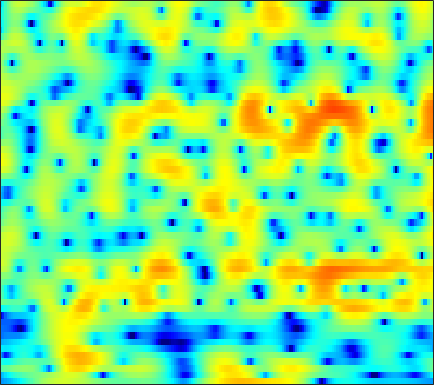

The data file committed next to this chart (first rows):
-11.375, -10.958, -10.407, -9.8584, -9.4371, -8.8423, -8.2125, -7.7117, -6.9857, -6.1851, -5.3243, -4.6673, -3.798, -2.946, -2.3193, -1.5149, -0.76061, -0.23118, 0.42741, 1.036, 1.5893, 1.967, 2.4086, 2.7884
-9.936, -8.872, -7.642, -6.58, -5.873, -5.035, -4.307, -3.817, -3.229, -2.706, -2.244, -1.93, -1.548, -1.208, -0.9778, -0.7027, -0.4513, -0.2686, -0.02245, 0.2427, 0.5423, 0.7947, 1.175, 1.599
-2.146, -1.873, -1.509, -1.148, -0.8739, -0.5155, -0.1779, 0.0541, 0.3236, 0.5375, 0.6767, 0.7231, 0.6982, 0.5508, 0.3387, -0.1055, -0.7788, -1.478, -2.754, -4.598, -7.346, -10.26, -13.61, -9.866
-4.749, -5.228, -5.592, -5.561, -5.289, -4.693, -3.993, -3.471, -2.845, -2.338, -1.966, -1.777, -1.628, -1.591, -1.625, -1.739, -1.896, -2.022, -2.185, -2.303, -2.315, -2.197, -1.786, -1.024
-11.05, -14, -17.52, -15.71, -12.86, -9.818, -7.665, -6.495, -5.388, -4.695, -4.368, -4.348, -4.632, -5.28, -6.027, -7.393, -9.025, -10.05, -10.09, -8.259, -5.764, -3.96, -1.797, 0.08747
-6.968, -7.229, -7.368, -7.28, -7.073, -6.655, -6.162, -5.811, -5.42, -5.107, -4.921, -4.898, -5.037, -5.361, -5.732, -6.359, -6.995, -7.291, -7.077, -5.981, -4.288, -2.885, -1.046, 0.6413
-10.2, -9.868, -9.437, -9.052, -8.782, -8.42, -8.04, -7.754, -7.358, -6.915, -6.444, -6.086, -5.604, -5.095, -4.704, -4.153, -3.552, -3.056, -2.319, -1.493, -0.5953, 0.1076, 1.066, 2.008
-13.24, -12.72, -12.28, -12.05, -11.98, -11.98, -12, -11.97, -11.76, -11.26, -10.47, -9.716, -8.545, -7.28, -6.32, -5.062, -3.846, -2.971, -1.853, -0.7918, 0.2128, 0.9293, 1.831, 2.663
-13.19, -13.28, -13.55, -14.02, -14.54, -15.61, -17.3, -19.12, -22.74, -25.8, -21.38, -17.58, -13.66, -10.67, -8.825, -6.722, -4.911, -3.703, -2.249, -0.9492, 0.217, 1.016, 1.986, 2.849
-13.98, -13.99, -13.94, -13.9, -13.95, -14.24, -14.79, -15.28, -15.83, -15.74, -14.71, -13.51, -11.61, -9.649, -8.253, -6.504, -4.877, -3.739, -2.317, -1.015, 0.1726, 0.9866, 1.962, 2.819
-20.97, -16.98, -13.78, -11.83, -10.9, -10.05, -9.553, -9.309, -9.065, -8.85, -8.718, -8.585, -8.236, -7.674, -7.124, -6.088, -4.775, -3.679, -2.18, -0.7499, 0.5342, 1.378, 2.33, 3.089
-6.26, -5.926, -5.304, -4.615, -4.23, -3.838, -3.576, -3.522, -3.626, -3.998, -4.764, -5.571, -7.254, -10.12, -13.02, -13.37, -8.317, -5.054, -1.805, 0.5453, 2.241, 3.158, 3.966, 4.37
-0.3887, -0.8173, -1.314, -1.702, -1.881, -1.946, -1.868, -1.771, -1.675, -1.685, -1.799, -2.082, -2.802, -3.596, -3.957, -3.674, -2.22, -0.8367, 0.9688, 2.44, 3.507, 4.008, 4.302, 4.112
-1.836, -3.105, -5.109, -7.426, -8.859, -9.338, -7.854, -6.261, -4.362, -2.911, -1.784, -1.203, -0.5846, 0.02741, 0.4399, 1.003, 1.597, 2.052, 2.611, 3.074, 3.361, 3.44, 3.323, 2.917
-2.192, -3.499, -5.714, -8.446, -10.42, -10.93, -8.742, -6.797, -4.54, -2.752, -1.434, -0.6539, 0.3117, 1.072, 1.527, 2.063, 2.478, 2.73, 2.996, 3.154, 3.188, 3.115, 2.881, 2.456
-1.038, -1.434, -2, -2.562, -2.858, -3.05, -2.964, -2.701, -2.239, -1.649, -1.022, -0.5021, 0.1482, 0.6528, 0.9747, 1.311, 1.546, 1.664, 1.743, 1.755, 1.733, 1.701, 1.618, 1.498
0.5233, 0.5752, 0.3727, -0.08882, -0.5451, -1.262, -1.955, -2.367, -2.659, -2.576, -2.085, -1.539, -0.8895, -0.3466, -0.03025, 0.1424, 0.07006, -0.1494, -0.6101, -1.12, -1.449, -1.442, -1.034, -0.3206
3.155, 3.062, 2.563, 1.665, 0.6444, -1.222, -3.962, -6.926, -12.14, -12.14, -7.182, -4.583, -2.449, -1.105, -0.5388, -0.4008, -0.8762, -1.728, -3.62, -6.931, -13.04, -16.98, -9.151, -4.176
3.948, 3.685, 3.122, 2.289, 1.45, 0.02842, -1.735, -3.112, -4.513, -4.765, -3.889, -3.043, -2.006, -1.228, -0.9705, -0.9464, -1.33, -1.829, -2.799, -3.933, -4.813, -4.921, -4.103, -2.703
3.583, 3.451, 3.16, 2.714, 2.309, 1.673, 1.029, 0.5411, -0.00228, -0.4026, -0.6593, -0.7942, -0.8659, -0.963, -1.102, -1.292, -1.534, -1.725, -1.997, -2.214, -2.334, -2.334, -2.209, -2.004
3.463, 3.542, 3.53, 3.384, 3.205, 2.878, 2.474, 2.114, 1.579, 1.015, 0.426, -0.01422, -0.6174, -1.248, -1.633, -2.087, -2.396, -2.553, -2.62, -2.592, -2.513, -2.469, -2.475, -2.57
3.463, 3.754, 3.987, 4.074, 4.025, 3.828, 3.453, 3.09, 2.454, 1.654, 0.6702, -0.1868, -1.539, -2.989, -4.095, -5.412, -6.08, -5.998, -5.287, -4.347, -3.507, -3.026, -2.657, -2.608
2.868, 3.34, 3.786, 4.038, 4.093, 3.991, 3.684, 3.325, 2.654, 1.728, 0.5089, -0.6565, -2.574, -5.253, -8.136, -14.4, -35.77, -16.24, -9.478, -6.061, -3.973, -2.918, -2.017, -1.601
1.11, 1.707, 2.333, 2.717, 2.878, 2.897, 2.727, 2.431, 1.874, 1.115, 0.1719, -0.6321, -1.87, -3.235, -4.18, -5.248, -5.647, -5.36, -4.385, -3.195, -2.079, -1.401, -0.7252, -0.3113
-1.01, -0.2461, 0.5893, 1.164, 1.438, 1.573, 1.471, 1.226, 0.7247, 0.05439, -0.7239, -1.317, -2.072, -2.489, -2.661, -2.632, -2.273, -1.86, -1.203, -0.5232, 0.0908, 0.4761, 0.8401, 1.031
-2.565, -1.476, -0.3962, 0.3889, 0.762, 0.9844, 0.8546, 0.5914, -0.1091, -1.194, -2.679, -4.03, -5.657, -6.287, -5.704, -3.934, -2.081, -0.8441, 0.471, 1.479, 2.176, 2.514, 2.7, 2.608
-3.517, -2.469, -1.399, -0.6215, -0.2161, 0.1279, 0.2127, 0.04887, -0.5208, -1.625, -3.473, -5.556, -9.982, -13.07, -9.661, -4.644, -1.333, 0.421, 2.109, 3.252, 3.944, 4.18, 4.161, 3.727
-5.942, -5.675, -5.258, -4.79, -4.316, -3.588, -2.814, -2.395, -1.975, -1.809, -1.861, -1.965, -1.983, -1.667, -1.138, -0.06062, 1.102, 1.924, 2.885, 3.573, 3.966, 4.054, 3.881, 3.356
-9.675, -11.14, -13.61, -14.92, -13.31, -10.02, -7.252, -5.665, -4.033, -2.832, -1.919, -1.357, -0.6324, -0.009399, 0.5121, 1.203, 1.867, 2.325, 2.864, 3.253, 3.463, 3.5, 3.347, 2.983
-8.997, -10.51, -12.97, -14.24, -13, -10.07, -7.58, -6.057, -4.467, -3.259, -2.288, -1.652, -0.8749, -0.1793, 0.372, 1.011, 1.637, 2.061, 2.515, 2.866, 3.078, 3.137, 3.085, 2.875
-4.047, -4.332, -4.707, -4.871, -4.787, -4.529, -4.142, -3.842, -3.517, -3.217, -2.899, -2.598, -2.131, -1.429, -0.8668, -0.05823, 0.7384, 1.288, 1.904, 2.371, 2.679, 2.792, 2.816, 2.689
0.663, 0.5664, 0.3278, -0.001558, -0.3302, -0.8521, -1.5, -2.113, -3.126, -4.332, -5.57, -6.253, -6.24, -5.039, -3.852, -2.11, -0.629, 0.2845, 1.27, 1.948, 2.347, 2.485, 2.446, 2.219
4.321, 4.143, 3.766, 3.185, 2.595, 1.645, 0.3812, -0.8163, -2.852, -5.729, -10.22, -16.32, -21.52, -10.79, -7.278, -3.928, -1.749, -0.5418, 0.6693, 1.446, 1.814, 1.842, 1.512, 0.7673
5.637, 5.354, 4.829, 4.121, 3.473, 2.424, 1.111, 0.04188, -1.618, -3.397, -5.087, -6.072, -6.607, -6.104, -5.36, -4.009, -2.667, -1.718, -0.6573, 0.09252, 0.4823, 0.4906, 0.08694, -0.9581
5.194, 4.874, 4.309, 3.609, 2.977, 1.942, 0.7623, -0.2794, -1.764, -3.357, -4.986, -6.085, -7.188, -7.843, -7.523, -6.681, -5.222, -4.055, -2.675, -1.512, -0.6502, -0.2492, -0.03784, -0.1726
3.557, 3.339, 2.951, 2.402, 1.847, 0.9266, -0.2003, -1.281, -2.932, -4.942, -7.43, -9.766, -14.2, -20.6, -20.65, -14.03, -9.486, -7.053, -4.555, -2.603, -1.118, -0.2305, 0.6429, 1.255
0.4532, 0.6915, 0.8328, 0.6542, 0.3329, -0.3399, -1.366, -2.259, -3.792, -5.603, -7.689, -9.415, -11.67, -13.41, -13.09, -11.61, -9.098, -7.227, -4.835, -2.773, -1.039, 0.05111, 1.281, 2.219
-2.907, -1.823, -1.069, -0.8504, -0.9673, -1.466, -2.3, -3.098, -4.394, -5.97, -7.755, -9.195, -11.06, -12.34, -12.61, -11.36, -9.149, -7.273, -4.767, -2.543, -0.619, 0.5937, 1.939, 2.97
-2.377, -1.852, -1.567, -1.671, -1.99, -2.65, -3.469, -4.244, -5.383, -6.769, -8.517, -10.28, -13.65, -20.04, -29.39, -17.64, -11.05, -7.843, -4.558, -2.054, -0.06051, 1.188, 2.502, 3.511
-0.5761, -0.9393, -1.645, -2.694, -3.682, -5.12, -6.386, -7.094, -7.668, -7.962, -8.322, -8.669, -9.095, -9.532, -9.105, -8.026, -6.243, -4.731, -2.725, -0.9448, 0.6181, 1.628, 2.736, 3.592
0.838, 0.119, -1.27, -3.387, -5.562, -9.894, -16.41, -18.46, -13.28, -9.973, -8.255, -7.476, -6.8, -6.202, -5.837, -4.902, -3.809, -2.812, -1.463, -0.1353, 1.073, 1.836, 2.706, 3.363
2.868, 2.425, 1.364, -0.2179, -1.799, -4.203, -6.416, -7.204, -6.981, -6.259, -5.896, -5.961, -6.449, -6.825, -7.025, -6.261, -4.787, -3.492, -1.863, -0.4406, 0.6384, 1.287, 1.937, 2.376
4.708, 4.7, 4.345, 3.72, 3.083, 2.148, 1.168, 0.4463, -0.463, -1.502, -2.868, -4.311, -7.157, -12.63, -22.07, -16.74, -8.77, -5.807, -3.37, -1.923, -1.183, -0.9566, -0.9901, -1.185
4.906, 5.026, 4.984, 4.71, 4.403, 3.849, 3.179, 2.606, 1.734, 0.7088, -0.5176, -1.57, -3.121, -4.565, -5.397, -5.522, -4.857, -4.254, -3.644, -3.556, -4.025, -4.873, -6.734, -9.589
4.323, 4.366, 4.306, 4.11, 3.897, 3.53, 3.084, 2.715, 2.143, 1.518, 0.8399, 0.3095, -0.4051, -1.053, -1.427, -1.884, -2.25, -2.541, -3.041, -3.807, -4.967, -6.189, -8.392, -11.31
3.709, 3.607, 3.401, 3.162, 2.956, 2.683, 2.412, 2.205, 1.942, 1.667, 1.384, 1.155, 0.8381, 0.4838, 0.2117, -0.1836, -0.6401, -1.031, -1.667, -2.439, -3.402, -4.225, -5.467, -6.768
2.981, 2.631, 2.122, 1.631, 1.32, 1.03, 0.9175, 0.929, 1.051, 1.212, 1.356, 1.432, 1.473, 1.433, 1.32, 1.12, 0.8248, 0.5401, 0.0771, -0.49, -1.149, -1.697, -2.489, -3.356
1.95, 1.119, -0.1714, -1.588, -2.512, -3.163, -2.872, -2.176, -1.073, -0.03887, 0.7864, 1.258, 1.692, 1.948, 2.037, 2.023, 1.899, 1.74, 1.461, 1.108, 0.6996, 0.3504, -0.146, -0.6789
1.157, -0.1379, -2.519, -6.219, -10.87, -26.25, -11.5, -6.878, -3.349, -1.163, 0.2491, 0.9676, 1.588, 1.927, 2.059, 2.064, 1.973, 1.861, 1.677, 1.478, 1.264, 1.085, 0.8323, 0.5703
1.668, 0.8282, -0.5331, -2.073, -3.121, -3.843, -3.338, -2.399, -1.067, 0.05477, 0.8369, 1.207, 1.444, 1.4, 1.257, 0.9341, 0.568, 0.3298, 0.1043, 0.02738, 0.04115, 0.07884, 0.1037, 0.05371
2.37, 2.216, 1.976, 1.753, 1.63, 1.587, 1.676, 1.828, 2.025, 2.123, 2.062, 1.859, 1.356, 0.5609, -0.2791, -1.572, -2.989, -3.891, -4.375, -3.921, -2.982, -2.297, -1.669, -1.472
1.272, 1.753, 2.366, 2.891, 3.2, 3.516, 3.699, 3.717, 3.621, 3.324, 2.796, 2.223, 1.161, -0.2739, -1.681, -4.326, -8.534, -14.26, -25.38, -10.83, -6.039, -4.049, -2.528, -1.988
-3.495, -1.872, -0.05111, 1.337, 2.121, 2.819, 3.182, 3.228, 3.018, 2.526, 1.741, 0.991, -0.1694, -1.495, -2.51, -3.886, -5.204, -5.895, -5.964, -4.977, -3.464, -2.365, -1.222, -0.5315
-8.294, -5.505, -2.847, -0.9429, 0.08154, 0.9717, 1.389, 1.431, 1.064, 0.2433, -1.016, -2.22, -4.04, -5.736, -6.632, -6.735, -5.982, -5.226, -4.088, -2.926, -1.803, -1.005, -0.05305, 0.7486
-6.629, -5.109, -3.226, -1.721, -0.853, -0.02987, 0.3393, 0.3158, -0.1408, -1.174, -2.896, -4.776, -8.591, -15.85, -37.42, -15.06, -9.244, -6.802, -4.582, -2.967, -1.709, -0.9159, 0.03453, 0.9069
-5.692, -4.447, -2.878, -1.528, -0.6932, 0.1412, 0.6126, 0.6895, 0.466, -0.1683, -1.228, -2.296, -3.92, -5.43, -6.138, -6.034, -5.177, -4.41, -3.525, -2.799, -2.204, -1.772, -1.143, -0.3892
-6.408, -4.731, -2.77, -1.104, -0.07699, 0.9684, 1.685, 2.004, 2.13, 1.963, 1.551, 1.109, 0.4143, -0.2884, -0.7525, -1.336, -1.83, -2.197, -2.747, -3.436, -4.217, -4.759, -5.137, -4.679
-7.927, -5.543, -2.912, -0.8461, 0.3902, 1.667, 2.569, 3.037, 3.376, 3.433, 3.248, 2.981, 2.455, 1.766, 1.166, 0.2303, -0.8841, -1.87, -3.405, -5.346, -8.009, -10.94, -18.17, -20.95
